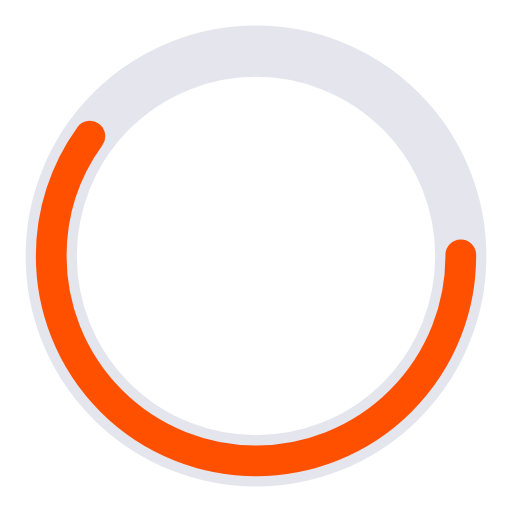
t = 0.00 s
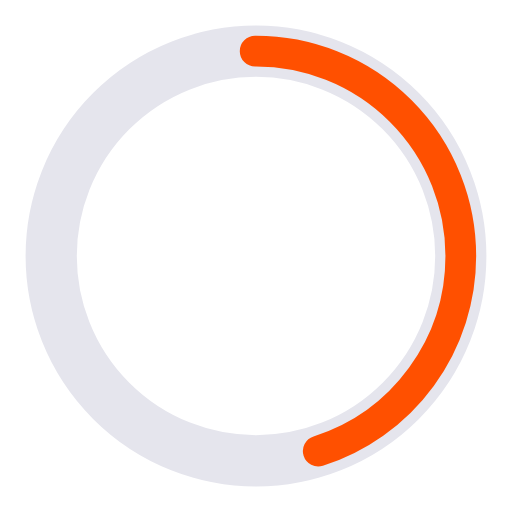
t = 0.25 s
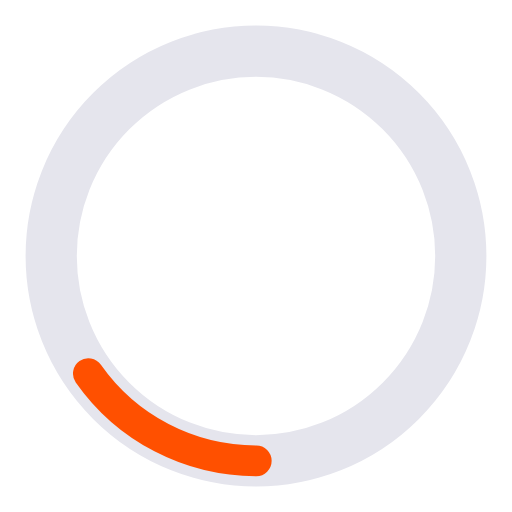
t = 0.75 s
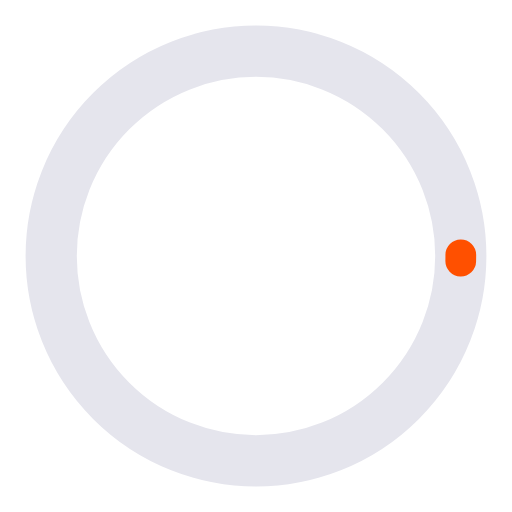
t = 1.00 s
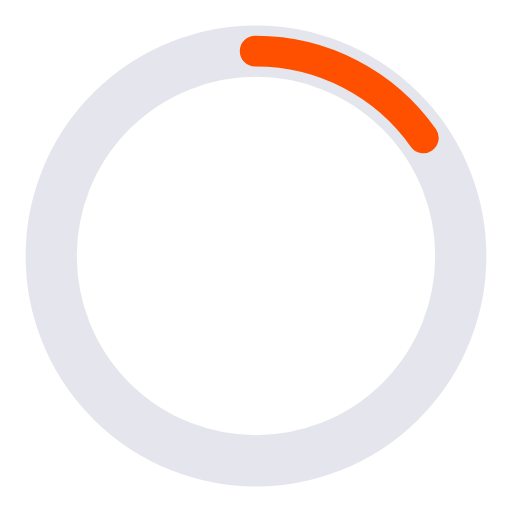
t = 1.25 s
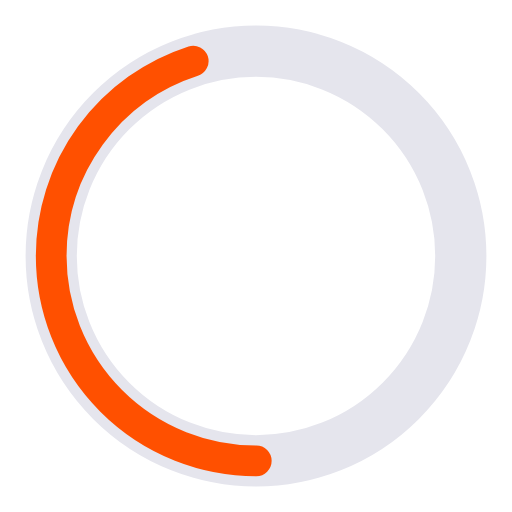
t = 1.75 s

The animated SVG that drew these frames (rendered in a browser with its animation timeline set to each time). Animation: 2 SMIL elements (animate=2); one cycle of 2.00 s, repeats indefinitely.

<?xml version="1.0" encoding="utf-8"?><svg width='198px' height='198px' xmlns="http://www.w3.org/2000/svg" viewBox="0 0 100 100" preserveAspectRatio="xMidYMid" class="uil-ring-alt"><rect x="0" y="0" width="100" height="100" fill="none" class="bk"></rect><circle cx="50" cy="50" r="40" stroke="#e5e5ed" fill="none" stroke-width="10" stroke-linecap="round"></circle><circle cx="50" cy="50" r="40" stroke="#ff5000" fill="none" stroke-width="6" stroke-linecap="round"><animate attributeName="stroke-dashoffset" dur="2s" repeatCount="indefinite" from="0" to="502"></animate><animate attributeName="stroke-dasharray" dur="2s" repeatCount="indefinite" values="150.6 100.4;1 250;150.6 100.4"></animate></circle></svg>